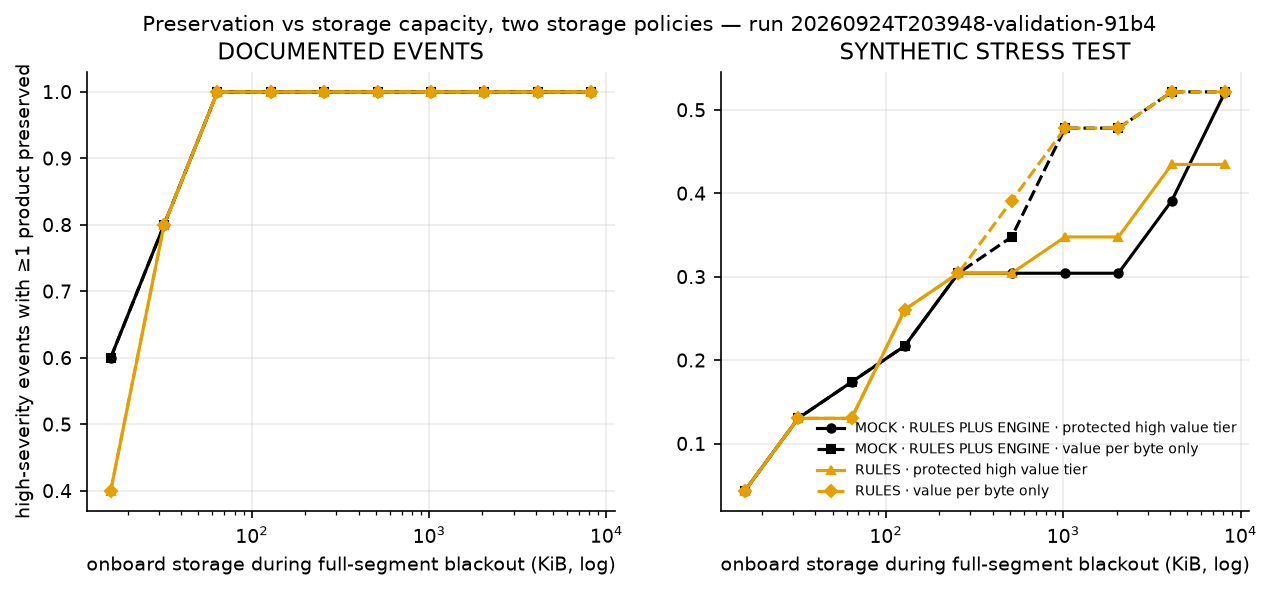

The table this chart was drawn from, first rows:
dataset, strategy, policy, storage_bytes, high_preserved_fraction
real, MOCK/RULES_PLUS_ENGINE, PROTECTED_HIGH_VALUE_TIER, 16384, 0.6
real, MOCK/RULES_PLUS_ENGINE, PROTECTED_HIGH_VALUE_TIER, 32768, 0.8
real, MOCK/RULES_PLUS_ENGINE, PROTECTED_HIGH_VALUE_TIER, 65536, 1.0
real, MOCK/RULES_PLUS_ENGINE, PROTECTED_HIGH_VALUE_TIER, 131072, 1.0
real, MOCK/RULES_PLUS_ENGINE, PROTECTED_HIGH_VALUE_TIER, 262144, 1.0
real, MOCK/RULES_PLUS_ENGINE, PROTECTED_HIGH_VALUE_TIER, 524288, 1.0
real, MOCK/RULES_PLUS_ENGINE, PROTECTED_HIGH_VALUE_TIER, 1048576, 1.0
real, MOCK/RULES_PLUS_ENGINE, PROTECTED_HIGH_VALUE_TIER, 2097152, 1.0
real, MOCK/RULES_PLUS_ENGINE, PROTECTED_HIGH_VALUE_TIER, 4194304, 1.0
real, MOCK/RULES_PLUS_ENGINE, PROTECTED_HIGH_VALUE_TIER, 8388608, 1.0
real, MOCK/RULES_PLUS_ENGINE, VALUE_PER_BYTE_ONLY, 16384, 0.6
real, MOCK/RULES_PLUS_ENGINE, VALUE_PER_BYTE_ONLY, 32768, 0.8
real, MOCK/RULES_PLUS_ENGINE, VALUE_PER_BYTE_ONLY, 65536, 1.0
real, MOCK/RULES_PLUS_ENGINE, VALUE_PER_BYTE_ONLY, 131072, 1.0
real, MOCK/RULES_PLUS_ENGINE, VALUE_PER_BYTE_ONLY, 262144, 1.0
real, MOCK/RULES_PLUS_ENGINE, VALUE_PER_BYTE_ONLY, 524288, 1.0
real, MOCK/RULES_PLUS_ENGINE, VALUE_PER_BYTE_ONLY, 1048576, 1.0
real, MOCK/RULES_PLUS_ENGINE, VALUE_PER_BYTE_ONLY, 2097152, 1.0
real, MOCK/RULES_PLUS_ENGINE, VALUE_PER_BYTE_ONLY, 4194304, 1.0
real, MOCK/RULES_PLUS_ENGINE, VALUE_PER_BYTE_ONLY, 8388608, 1.0
real, RULES, PROTECTED_HIGH_VALUE_TIER, 16384, 0.4
real, RULES, PROTECTED_HIGH_VALUE_TIER, 32768, 0.8
real, RULES, PROTECTED_HIGH_VALUE_TIER, 65536, 1.0
real, RULES, PROTECTED_HIGH_VALUE_TIER, 131072, 1.0
real, RULES, PROTECTED_HIGH_VALUE_TIER, 262144, 1.0
real, RULES, PROTECTED_HIGH_VALUE_TIER, 524288, 1.0
real, RULES, PROTECTED_HIGH_VALUE_TIER, 1048576, 1.0
real, RULES, PROTECTED_HIGH_VALUE_TIER, 2097152, 1.0
real, RULES, PROTECTED_HIGH_VALUE_TIER, 4194304, 1.0
real, RULES, PROTECTED_HIGH_VALUE_TIER, 8388608, 1.0
real, RULES, VALUE_PER_BYTE_ONLY, 16384, 0.4
real, RULES, VALUE_PER_BYTE_ONLY, 32768, 0.8
real, RULES, VALUE_PER_BYTE_ONLY, 65536, 1.0
real, RULES, VALUE_PER_BYTE_ONLY, 131072, 1.0
real, RULES, VALUE_PER_BYTE_ONLY, 262144, 1.0
real, RULES, VALUE_PER_BYTE_ONLY, 524288, 1.0
real, RULES, VALUE_PER_BYTE_ONLY, 1048576, 1.0
real, RULES, VALUE_PER_BYTE_ONLY, 2097152, 1.0
real, RULES, VALUE_PER_BYTE_ONLY, 4194304, 1.0
real, RULES, VALUE_PER_BYTE_ONLY, 8388608, 1.0
synthetic, MOCK/RULES_PLUS_ENGINE, PROTECTED_HIGH_VALUE_TIER, 16384, 0.04348
synthetic, MOCK/RULES_PLUS_ENGINE, PROTECTED_HIGH_VALUE_TIER, 32768, 0.1304
synthetic, MOCK/RULES_PLUS_ENGINE, PROTECTED_HIGH_VALUE_TIER, 65536, 0.1739
synthetic, MOCK/RULES_PLUS_ENGINE, PROTECTED_HIGH_VALUE_TIER, 131072, 0.2174
synthetic, MOCK/RULES_PLUS_ENGINE, PROTECTED_HIGH_VALUE_TIER, 262144, 0.3043
synthetic, MOCK/RULES_PLUS_ENGINE, PROTECTED_HIGH_VALUE_TIER, 524288, 0.3043
synthetic, MOCK/RULES_PLUS_ENGINE, PROTECTED_HIGH_VALUE_TIER, 1048576, 0.3043
synthetic, MOCK/RULES_PLUS_ENGINE, PROTECTED_HIGH_VALUE_TIER, 2097152, 0.3043
synthetic, MOCK/RULES_PLUS_ENGINE, PROTECTED_HIGH_VALUE_TIER, 4194304, 0.3913
synthetic, MOCK/RULES_PLUS_ENGINE, PROTECTED_HIGH_VALUE_TIER, 8388608, 0.5217
synthetic, MOCK/RULES_PLUS_ENGINE, VALUE_PER_BYTE_ONLY, 16384, 0.04348
synthetic, MOCK/RULES_PLUS_ENGINE, VALUE_PER_BYTE_ONLY, 32768, 0.1304
synthetic, MOCK/RULES_PLUS_ENGINE, VALUE_PER_BYTE_ONLY, 65536, 0.1739
synthetic, MOCK/RULES_PLUS_ENGINE, VALUE_PER_BYTE_ONLY, 131072, 0.2174
synthetic, MOCK/RULES_PLUS_ENGINE, VALUE_PER_BYTE_ONLY, 262144, 0.3043
synthetic, MOCK/RULES_PLUS_ENGINE, VALUE_PER_BYTE_ONLY, 524288, 0.3478
synthetic, MOCK/RULES_PLUS_ENGINE, VALUE_PER_BYTE_ONLY, 1048576, 0.4783
synthetic, MOCK/RULES_PLUS_ENGINE, VALUE_PER_BYTE_ONLY, 2097152, 0.4783
synthetic, MOCK/RULES_PLUS_ENGINE, VALUE_PER_BYTE_ONLY, 4194304, 0.5217
synthetic, MOCK/RULES_PLUS_ENGINE, VALUE_PER_BYTE_ONLY, 8388608, 0.5217
... 20 more rows
